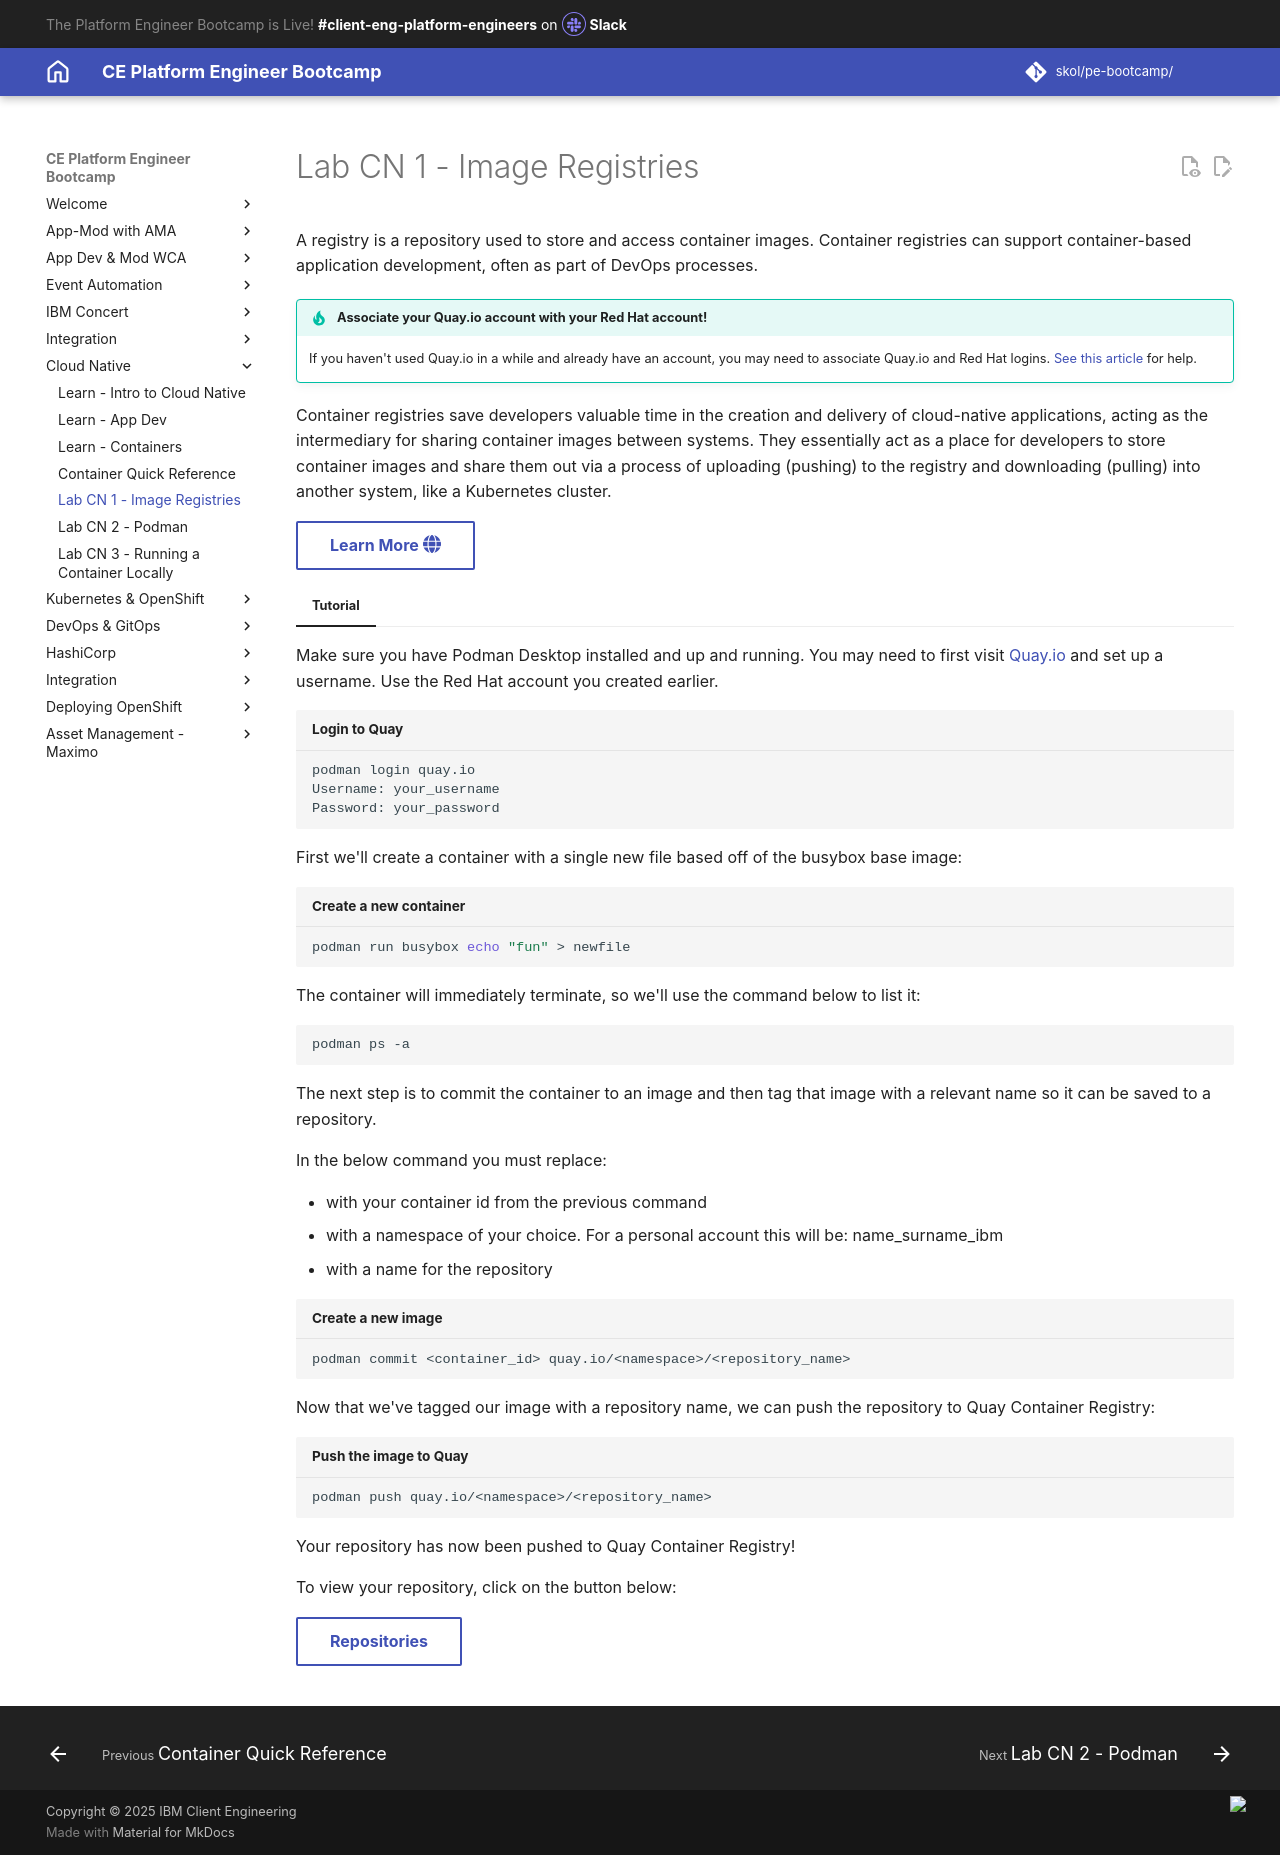

repository: jabbott7335/ce-pe-bootcamp · page: cn/imageregistry/index.html · generator: mkdocs

---
Title: Lab CN 1 - Image Registries
hide:
    - toc
---

# Lab CN 1 - Image Registries

A registry is a repository used to store and access container images. Container registries can support container-based application development, often as part of DevOps processes.

!!! Tip "Associate your Quay.io account with your Red Hat account!"
    If you haven't used Quay.io in a while and already have an account, you may need to associate Quay.io and Red Hat logins.  [See this article](https://access.redhat.com/articles/5363231){target="_blank"} for help.

Container registries save developers valuable time in the creation and delivery of cloud-native applications, acting as the intermediary for sharing container images between systems. They essentially act as a place for developers to store container images and share them out via a process of uploading (pushing) to the registry and downloading (pulling) into another system, like a Kubernetes cluster.

[Learn More :fontawesome-solid-globe:](https://www.redhat.com/en/topics/cloud-native-apps/what-is-a-container-registry){ .md-button target="_blank"}

=== "Tutorial"

      Make sure you have Podman Desktop installed and up and running. You may need to first visit [Quay.io](https://quay.io){target="_blank"} and set up a username. Use the Red Hat account you created earlier.

      ``` Bash title="Login to Quay"
      podman login quay.io
      Username: your_username
      Password: your_password
      ```

      First we'll create a container with a single new file based off of the busybox base image: 
      ``` Bash title="Create a new container"
      podman run busybox echo "fun" > newfile
      ```
      The container will immediately terminate, so we'll use the command below to list it:
      ```
      podman ps -a
      ```
      The next step is to commit the container to an image and then tag that image with a relevant name so it can be saved to a repository.

      In the below command you must replace:
      
      - <container_id> with your container id from the previous command
      - <namespace> with a namespace of your choice. For a personal account this will be: name_surname_ibm
      - <repository_name> with a name for the repository

      ``` Bash title="Create a new image"
      podman commit <container_id> quay.io/<namespace>/<repository_name>
      ```

      Now that we've tagged our image with a repository name, we can push the repository to Quay Container Registry:
      ``` Bash title="Push the image to Quay"
      podman push quay.io/<namespace>/<repository_name>
      ```
      Your repository has now been pushed to Quay Container Registry!

      To view your repository, click on the button below:
      
      [Repositories](https://quay.io/repository/){ .md-button target="_blank"}

      
